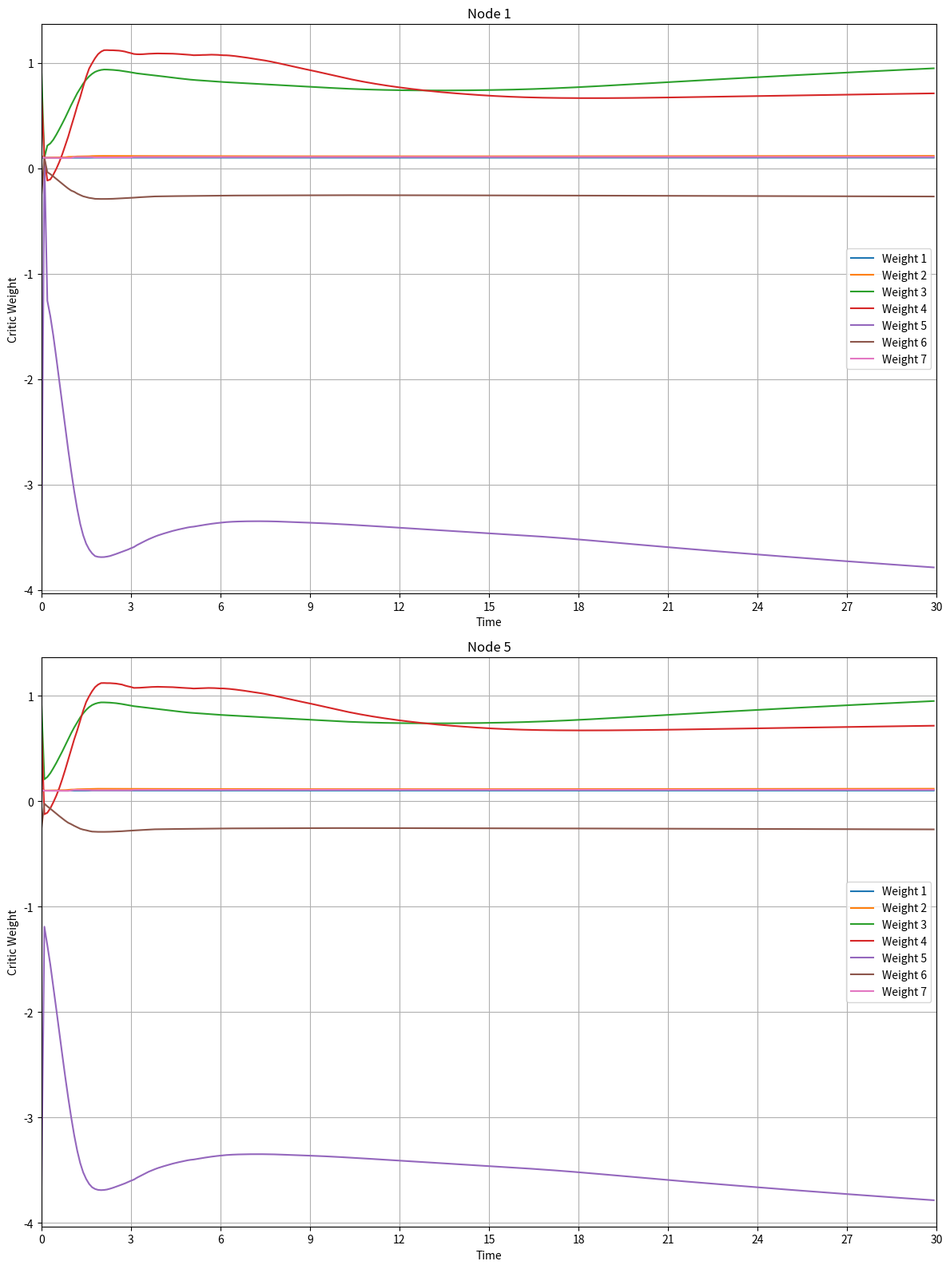
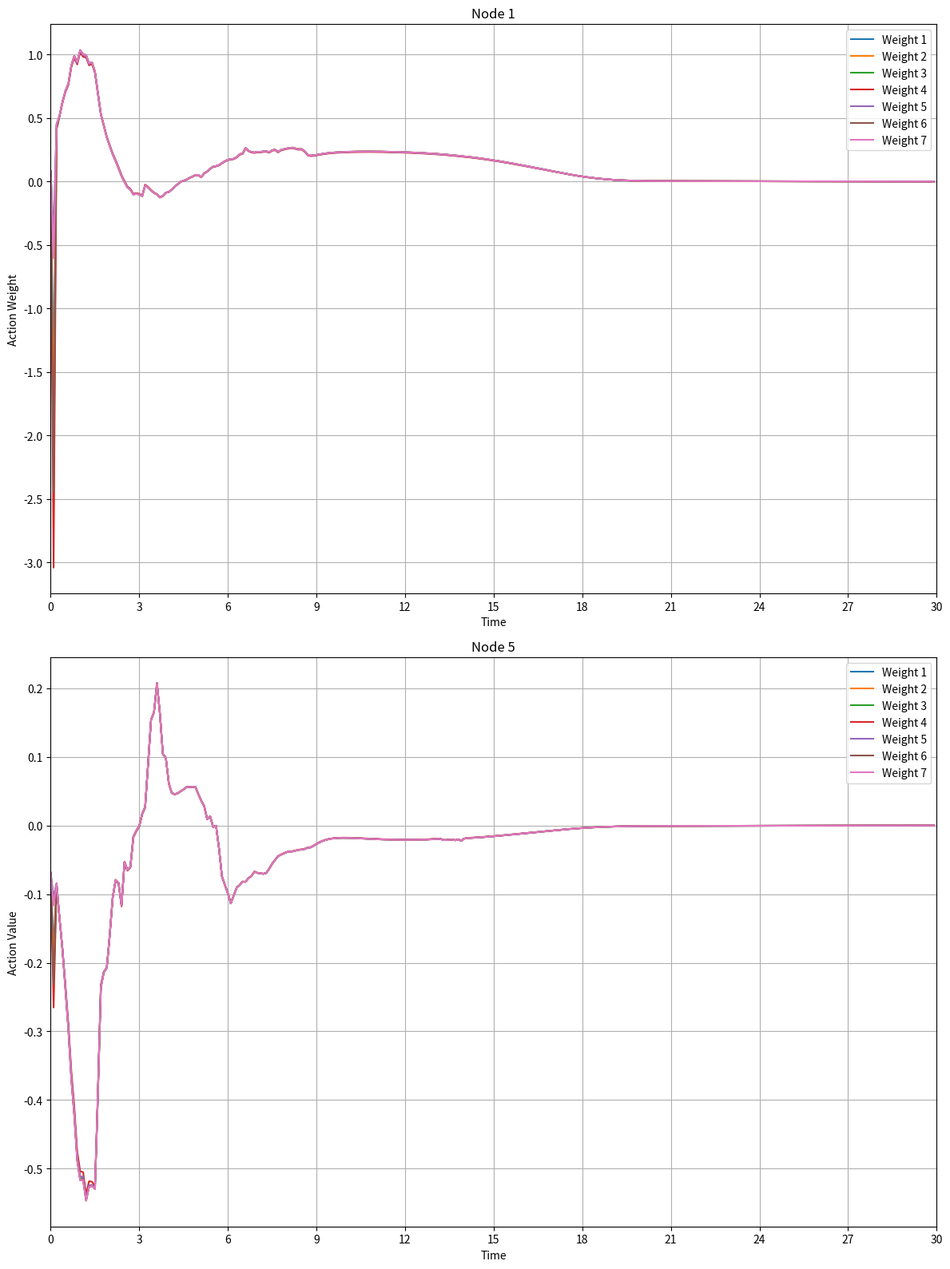
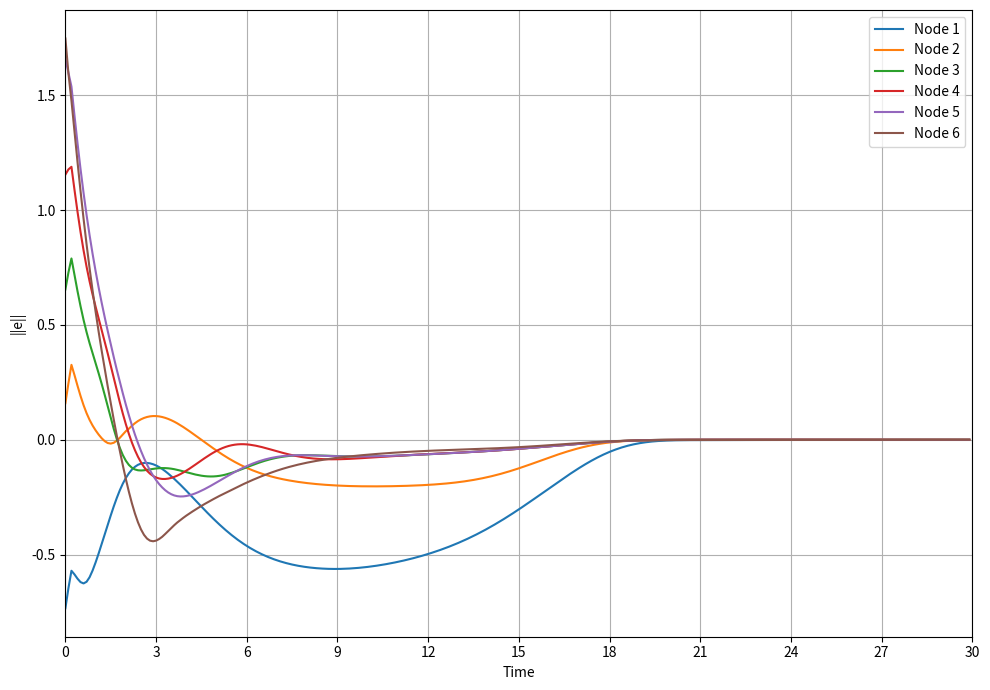
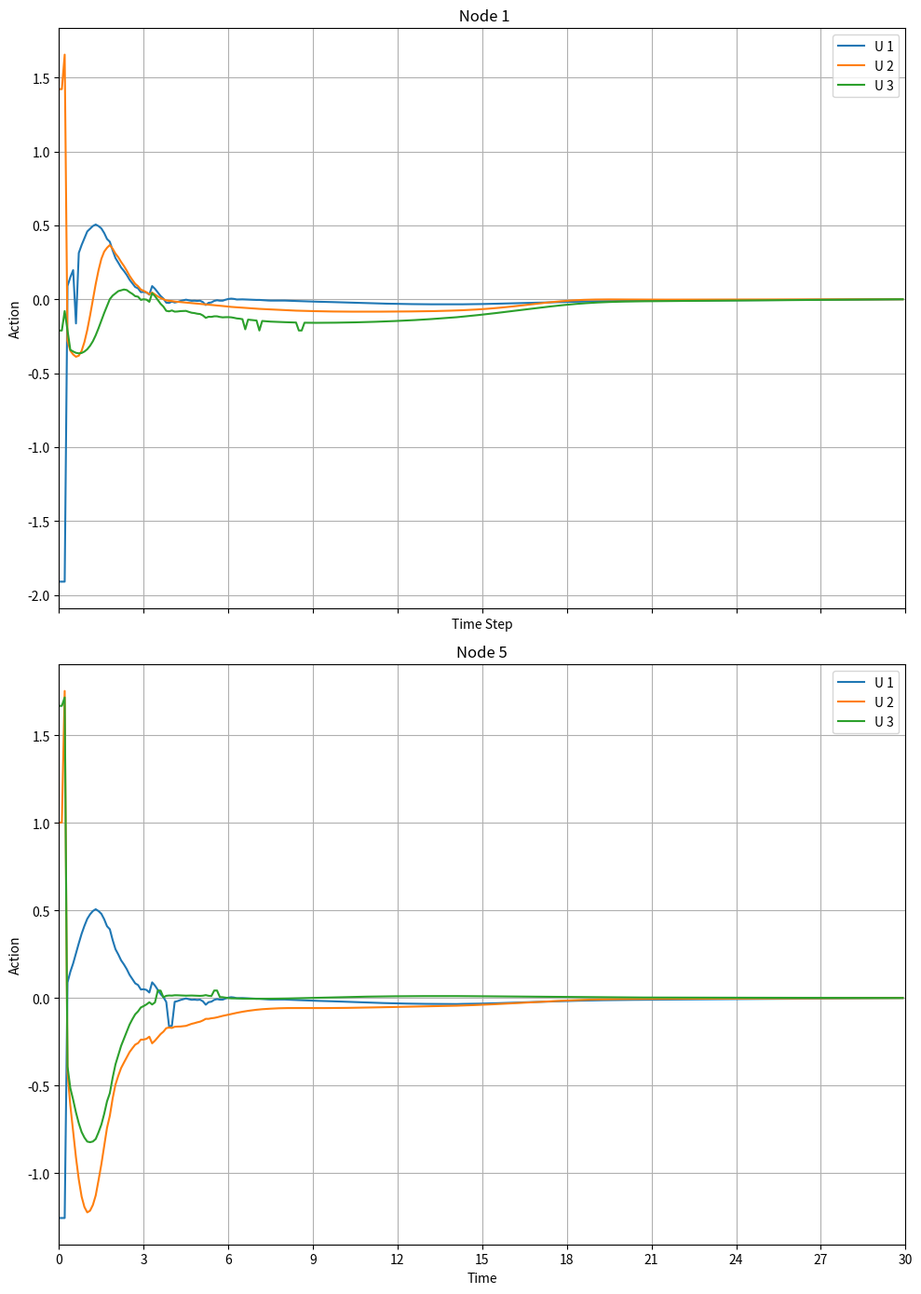
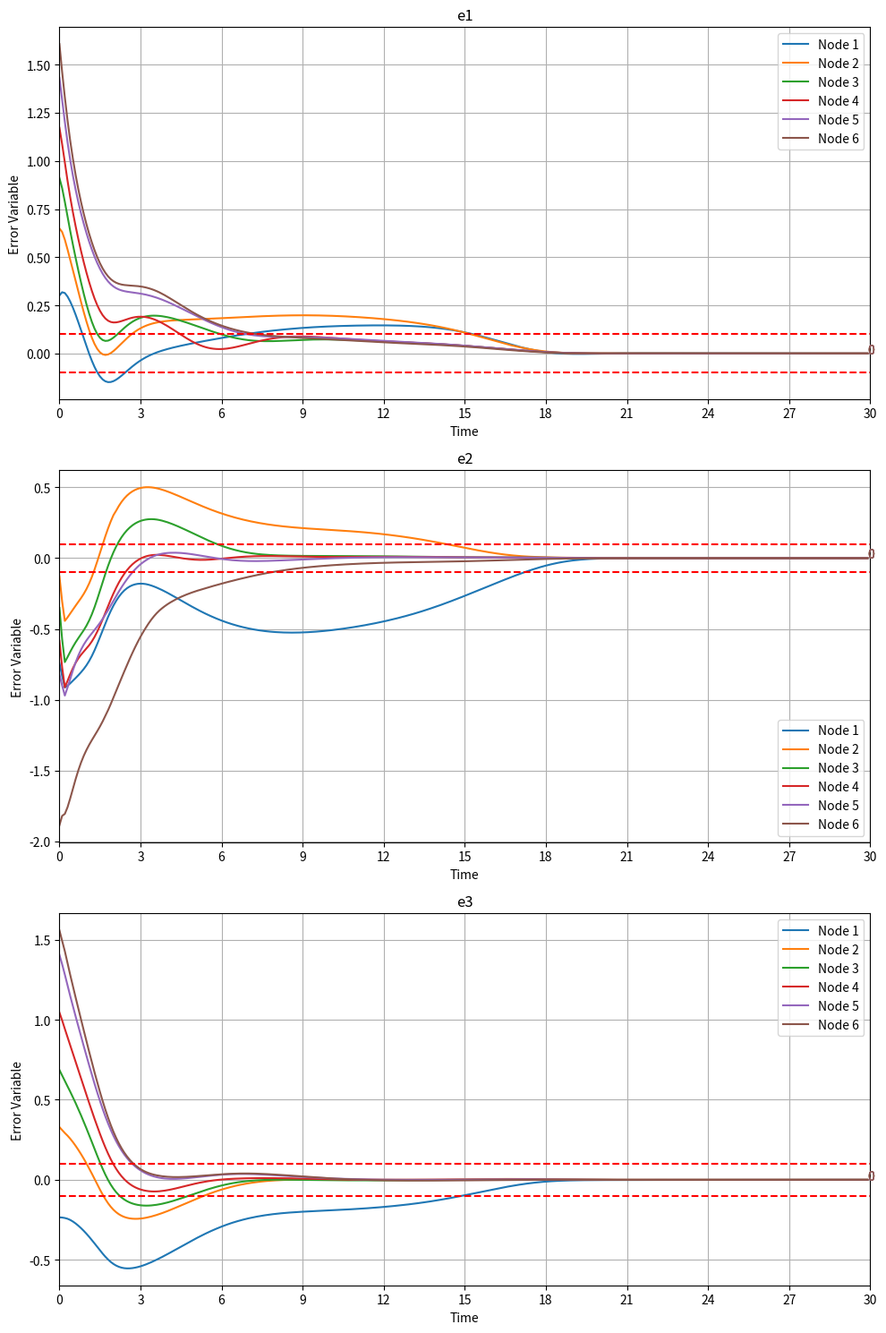
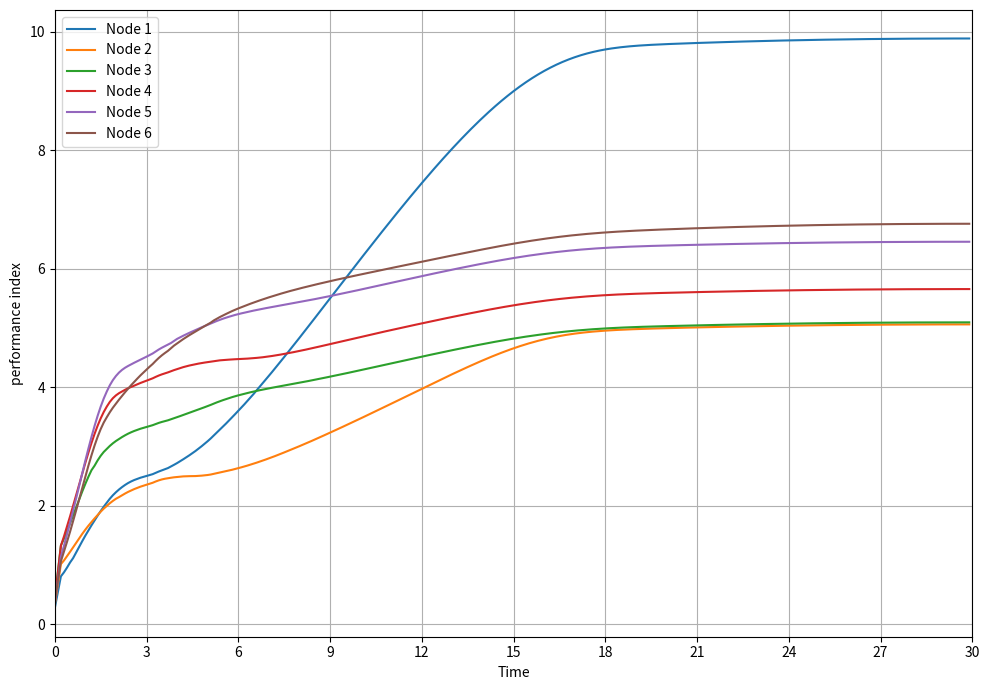

These charts were generated, in order, by the following Python code:
from scipy.integrate import solve_ivp
import matplotlib.pyplot as plt
import numpy as np
from scipy.interpolate import interp1d

###计算公式
eps1 = np.finfo(float).eps  # 获取机器精度
def compute_q(x_e, x_zet):
    fi = 10
    q = np.tan((np.pi*x_e)/(2*x_zet*fi+eps1))
    return q

# 辅助函数
def zet(t, T, tao):
    if t < T:
        return (1 - tao) * ((T - t) / T) ** 2 + tao
    else:
        return tao


def zetdt(t, T, tao):
    if t < T:
        return (-2 * (1 - tao) * (T - t) / (T ** 2))
    else:
        return 0

# 第一个网络的参数
A = np.array([
    [-1.0, 1.0, 1.0, 1.0, 1.0, 1.0],
    [1.0, -1.0, 1.0, 1.0, 1.0, 1.0],
    [1.0, 1.0, -1.0, 1.0, 1.0, 1.0],
    [1.0, 1.0, 1.0, -1.0, 1.0, 1.0],
    [1.0, 1.0, 1.0, 1.0, -1.0, 1.0],
    [1.0, 1.0, 1.0, 1.0, 1.0, -1.0]
])
H1 = np.diag([0.1, -0.1])

# 第二个网络的参数
C =np.array([
    [-1.0, 1.0, 1.0, 1.0, 1.0, 1.0],
    [1.0, -1.0, 1.0, 1.0, 1.0, 1.0],
    [1.0, 1.0, -1.0, 1.0, 1.0, 1.0],
    [1.0, 1.0, 1.0, -1.0, 1.0, 1.0],
    [1.0, 1.0, 1.0, 1.0, -1.0, 1.0],
    [1.0, 1.0, 1.0, 1.0, 1.0, -1.0]
])
H2 = np.diag([0.1, -0.2, 0.1])

#两个网络的映射
B = [
    [-1.0, 0],
    [1.0, 0.64],
    [-0.51, -0.85],
]
# 定义agentxj和agentyj函数


# 定义agentxj和agentyj函数
def agentxj(x, i):
    xi = np.zeros_like(x[i].get_current_state0())
    for j, agent in enumerate(x):
        xij = agent.get_current_state0()
        xi += A[i][j] * np.transpose((H1 @ np.transpose(xij)))
    return xi

def agentyj(y, i):
    yi = np.zeros_like(y[i].get_current_state())
    for j, agent in enumerate(y):
        yij = agent.get_current_state()
        yi += C[i][j] * np.transpose((H2 @ np.transpose(yij)))
    return yi

# 定义ODE方程
def ode0_function(t, x, xj, u, i):
    dxdt = np.zeros_like(x)
    dxdt[0] = -x[0] + x[1] + xj[0]  # 使用u[0]作为x[0]的控制输入
    dxdt[1] = -0.5 * x[0] - x[0] * ((0.1 * x[0] * np.sin(x[1] - x[1])) ** 2) + xj[1]  # 使用u[1]作为x[1]的控制输入
    return dxdt

# 定义ODE方程
def ode_function(t, x, xj, u, i):
    dxdt = np.zeros_like(x)
    dxdt[0] = -x[0] + x[1] - 3.5 * x[2] + xj[0] + 0
    dxdt[1] = -0.5 * x[0].item() - 0.5 * x[1].item() * ((1 - (np.cos(2 * x[1].item() + 2 * x[0].item()) ** 2) + np.sin(x[2].item())) ** 2) + xj[1] + np.cos(
        2 * x[0].item() + 2) *u[1]
    dxdt[2] = x[0].item() ** 3 + np.sin(x[1].item() ** 2) - x[2].item() - x[1].item() ** 4 + xj[2] + 0.1 * np.sin(x[1].item()) *u[2]
    return dxdt

# 定义Agent类
class Agent:
    def __init__(self, initial_state, u, i):
        self.state = np.array(initial_state, dtype=float)
        self.time = 0.0
        self.u = np.array(u, dtype=float)
        self.i = i

    def set_action(self, new_u):
        """设置新的控制输入"""
        self.u = np.array(new_u, dtype=float)

    def update_state(self, delta_time):
        t_span = (self.time, self.time + delta_time)
        sol = solve_ivp(lambda t, x: ode_function(t, x, agentyj(agents_y, self.i), self.u, self.i), t_span, self.state,
                        t_eval=np.linspace(self.time, self.time + delta_time, 100))
        self.state = sol.y[:, -1]
        self.time += delta_time
        return sol

    def get_current_state(self):
        return self.state

    def get_current_action(self):
        return self.u

# 定义Agent0类
class Agent0:
    def __init__(self, initial_state, u, i):
        self.state = np.array(initial_state, dtype=float)
        self.time = 0.0
        self.u = np.array(u, dtype=float)
        self.i = i

    def set_action0(self, new_u):
        """设置新的控制输入"""
        self.u = np.array(new_u, dtype=float)

    def update_state0(self, delta_time):
        t_span = (self.time, self.time + delta_time)
        sol = solve_ivp(lambda t, x: ode0_function(t, x, agentxj(agents_x, self.i), self.u, self.i), t_span, self.state,
                        t_eval=np.linspace(self.time, self.time + delta_time, 100))
        self.state = sol.y[:, -1]
        self.time += delta_time
        return sol

    def get_current_state0(self):
        return self.state

# 创建第一个网络的代理对象
agents_x = [Agent0(initial_state=[2*i/10, 2*i/10], u=[0, 0], i=i) for i in range(6)]


# 创建第二个网络的代理对象
agents_y = [Agent(initial_state=[i/10, i/10, i/10], u=[0, 0, 0], i=i) for i in range(6)]


##定义时间序列

t = np.arange(0, 30, 0.1)
time_steps = np.linspace(0, 10, len(t))
N = len(t)
delta_time = 0.1
Q1 = np.eye(3) * 1
Q = np.array(Q1)
R1 = np.eye(3) * 1
R = np.array(R1)
R_inv = np.linalg.inv(R)
# 定义 ϕc(0) 和 ˆ ϕa(0)
phi_c_0 = np.full((7, 1), 0.1)  # 初始化为 [0.1]
phi_a_0 = np.random.uniform(0.1, 0.7, (7, 1))
n = 0
#创建两个网络的映射
agents_zx = []
agents_z = []
# 获取每个节点的状态
x_states_all = []
y_states_all = []
error = []
error1 = []
u_states_all = []
phi_a_all = []
phi_c_all = []
actions_all = []

for i, agentx in enumerate(agents_x):
    fi = B @ agentx.state
    agents_zx.append(fi)
for j, agenty in enumerate(agents_y):
    print(agenty.state)
    fi = agenty.state - agents_zx[j]
    agents_z.append(fi)
    #print(fi)
#print(agents_z)

X = []
for i, agentz in enumerate(agents_z):
    # 初始化X
    xgm = np.array([zet(n,150,0.10), zet(n,150,0.10), zet(n,150,0.10)])
    ifsl = compute_q(xgm, agentz)
    Xi = [agentz, xgm, ifsl]
    X.append(Xi)
#print(X)
fuzzX = []
for i, agentX in enumerate(X):
    # 定义中心点X0
    X0 = np.array([[-4 + l, -4 + l, -4 + l] for l in range(1, 8)])

    # 假设的3x3矩阵X
    X = np.array(agentX)

    # 初始化一个7x3的数组来存储每个中心点对每个X列的模糊基函数值
    Psi = np.zeros((7, 3))


    # 定义模糊隶属度函数
    def mu_Fl(x, X0_l):
        return np.exp(-0.5 * np.sum((x - X0_l) ** 2, axis=0))  # 使用np.sum计算欧氏距离的平方并沿第一个轴（中心点）求和


    # 计算每个中心点对每个X列的模糊隶属度函数值，并进行归一化
    for j in range(X.shape[1]):  # 遍历X的列
        mu_Fs = np.array([mu_Fl(X[:, j], X0_l) for X0_l in X0])  # 计算当前列对每个中心点的模糊隶属度
        Psi[:, j] = mu_Fs / np.sum(mu_Fs+eps1)  # 归一化并存储在Psi的对应列中
    fuzzX.append(Psi)
    #print(Psi)
#print(fuzzX)
#计算u
action_Y = []
for i, agentX in enumerate(fuzzX):
    agentX_array = np.array(agentX)
    g = np.array([0.5, np.cos(2 * agents_z[i][0] + 2), np.sin(agents_z[i][1])])
    # print(g.shape)
    g2 = g[:, np.newaxis]
    # print(g2.shape)
    action = -15 / 2 * R_inv * g2.T @ agentX_array.T @ phi_a_0

    action_Y.append(action)
    #print(action_Y[i].shape)
    #print(action)
actions_all.append(action_Y)

phi_c = []
phi_a = []
for i, agentX in enumerate(fuzzX):
    phi_c.append(phi_c_0)
    phi_a.append(phi_a_0)
#print("11", action_Y)
#保存动作
actions_all.append(action_Y)
phi_a_all.append(phi_a)
phi_c_all.append(phi_c)
print("11", phi_c_all)
#更新状态并输出
for _ in range(N):  # 假设进行10个时间步长的更新

    J = []
    for i, agentz in enumerate(agents_z):
        # 初始化X
        Ji = agentz
        J.append(Ji)
        #print(Ji)

    #记录状态
    x_states = np.array([agent.get_current_state0() for agent in agents_x])
    y_states = np.array([agent.get_current_state() for agent in agents_y])
    x_states_all.append(x_states)
    y_states_all.append(y_states)

    for i, agentx in enumerate(agents_x):
        agentx.update_state0(delta_time=0.1)  # 假设每个时间步长为0.1

    for i, agent in enumerate(agents_y):
        agent.update_state(delta_time=0.1)  # 假设每个时间步长为0.1
        agent.set_action(action_Y[i])
        #agent.set_action([0, 0, 0])



    # 更新两个网络的映射
    agents_zx = []
    agents_z = []

    for i, agentx in enumerate(agents_x):
        fi = B @ agentx.state
        agents_zx.append(fi)
    for j, agenty in enumerate(agents_y):
        #print(agenty.state)
        fi = agenty.state - agents_zx[j]
        agents_z.append(fi)
        #print(agents_z)
    error.append(agents_z)
    error1.append(agents_z)
    # print(agents_z)

    X = []
    for i, agentz in enumerate(J):
        # 初始化X
        xgm = np.array([zet(n,150,0.1), zet(n,150,0.1), zet(n,150,0.1)])
        ifsl = compute_q(xgm, agentz)
        Xi = [agentz, xgm, ifsl]
        #print(Xi)
        X.append(Xi)
    # print(X)
    fuzzX = []
    for i, agentX in enumerate(X):
        # 定义中心点X0
        X0 = np.array([[-4 + l, -4 + l, -4 + l] for l in range(1, 8)])

        # 假设的3x3矩阵X
        X = np.array(agentX)

        # 初始化一个7x3的数组来存储每个中心点对每个X列的模糊基函数值
        Psi = np.zeros((7, 3))

        # 定义模糊隶属度函数
        eps = np.finfo(float).eps  # 获取机器精度
        def mu_Fl(x, X0_l):
            return np.exp(-0.5 * np.sum((x - X0_l) ** 2, axis=0))  # 使用np.sum计算欧氏距离的平方并沿第一个轴（中心点）求和

        # 计算每个中心点对每个X列的模糊隶属度函数值，并进行归一化
        for j in range(X.shape[1]):  # 遍历X的列
            mu_Fs = np.array([mu_Fl(X[:, j], X0_l) for X0_l in X0])  # 计算当前列对每个中心点的模糊隶属度
            Psi[:, j] = mu_Fs / np.sum(mu_Fs + eps)  # 归一化并存储在Psi的对应列中
            #print(Psi)
            #print(Psi.shape)
        fuzzX.append(Psi)
    fuzzXarray = np.array(fuzzX)
    #print(fuzzXarray.shape)
    # 计算u
    action_Y = []
    for i, agentX in enumerate(fuzzX):
        agentX_array = np.array(agentX)
        g = np.array([0.5, np.cos(2 * agents_z[i][0] + 2), np.sin(agents_z[i][1])])
        #print(g.shape)
        g2 = g[:, np.newaxis]
        #print(g2.shape)
        action = -15 / 2 * R_inv * g2.T @ agentX_array.T @ phi_a[i]
        action_Y.append(action)
        #print(action_Y[i].shape)
        #print(action)
    # 保存动作
    #print(action_Y)
    actions_all.append(action_Y)

    print("当前步骤：", n)
    #print(fuzzX)
    #print(len(phi_c))
    #print(len(fuzzX))
    min_length = min(len(phi_c), len(fuzzX))
    phi_c1 = []
    for i, phi_ci in enumerate(phi_c[:min_length]):
        #计算nmt
        #print(phi_ci)
        nmt = fuzzX[i] @ agents_z[i]
        seta = nmt/(nmt.T@nmt+1)**2
        k1 = 1
        dphi_c = -k1*seta*(nmt.T@phi_ci+J[i].T@Q@J[i]+action_Y[i].T @ R @ action_Y[i])
        print(dphi_c.T*10)
        phi_ci += dphi_c.T * delta_time
        print(phi_ci.T*10)
        phi_c[i] = phi_ci
        phi_c1.append(phi_ci*1)
    #print(phi_c)
    phi_c_all.append(phi_c1)
    min_length2 = min(len(phi_a), len(fuzzX))
    phi_a1 = []
    for i, phi_ai in enumerate(phi_a[:min_length2]):
        g = np.array([0.5, np.cos(2 * agents_z[i][0] + 2), np.sin(agents_z[i][1])])
        #print(g)
        #print(g.shape)
        nmt = fuzzX[i] @ agents_z[i]
        seta = nmt/(nmt.T@nmt+1)**2
        #print(seta.shape)
        setab = nmt/(nmt.T@nmt+1)
        #print(fuzzX[i])
        setax = fuzzX[i] @ (g[:, np.newaxis]  @ g[:, np.newaxis].T) @ fuzzX[i].T
        k2 = 1
        la = 5
        lc = 0.7
        dphi_a = -k2*((la*phi_ai - lc*setab.T@phi_c[i])-1/4*setax@phi_ai@seta[:, np.newaxis].T@phi_c[i])
        phi_ai += dphi_a * delta_time
        #print(dphi_a)
        phi_a[i] = phi_ai
        phi_a1.append(dphi_a*1)
        #print(phi_ai)

    #print("11",phi_a)
    phi_a_all.append(phi_a1)
    n += 1
phi_c_all = np.array(phi_c_all)



def plot_weight_changesa(weights_data, num_steps, num_nodes, num_weights, step_interval=10):
    fig, axes = plt.subplots(num_nodes, figsize=(12, 24))

    for node_index in range(num_nodes):
        ax = axes[node_index]
        ax.set_title(f'Node {node_index + 1}')

        for weight_index in range(num_weights):
            # 提取特定节点的权重值
            node_weights = weights_data[:, node_index, weight_index]
            # 调整权重数组长度确保能被步长整除
            adjusted_node_weights = node_weights[:num_steps - (num_steps % step_interval)]
            # 绘制该节点的权重变化
            ax.plot(range(0, num_steps - (num_steps % step_interval), step_interval),
                    adjusted_node_weights[::step_interval], label=f'Weight {weight_index + 1}')

        ax.set_xlabel('Step')
        ax.set_ylabel('Actor Weight Value')
        ax.legend()
        ax.set_xlim(0, 300)
        ax.set_xticks(np.linspace(0, 300, 11))
        ax.set_xticklabels(np.arange(0, 31, 3))  # 每 3 步一个标签

    plt.tight_layout()
    plt.savefig('fig6.eps', format='eps')
    plt.show()
def plot_weight_changesc1(weights_data, num_steps, num_nodes, num_weights, step_interval=1):
    fig, axes = plt.subplots(num_weights, figsize=(12, 24))

    for weight_index in range(num_weights):
        ax = axes[weight_index]
        ax.set_title(f'Weight {weight_index + 1}')

        for node_index in range(num_nodes):
            # 提取特定节点的权重值
            node_weights = weights_data[:, node_index, weight_index]
            # 调整权重数组长度确保能被步长整除
            adjusted_node_weights = node_weights[:num_steps - (num_steps % step_interval)]
            # 将数组展平为一维数组以便插值
            steps = np.arange(0, num_steps - (num_steps % step_interval), step_interval)
            smooth_steps = np.linspace(0, num_steps - step_interval, num_steps)
            adjusted_node_weights = np.squeeze(adjusted_node_weights)  # 将数组展平为一维数组
            # 使用插值使曲线光滑
            smooth_node_weights = np.interp(smooth_steps, steps, adjusted_node_weights)
            # 绘制该节点的权重变化
            ax.plot(smooth_steps, smooth_node_weights, label=f'Node {node_index + 1}')

        ax.set_xlabel('Time')
        ax.set_ylabel('Critic Weight Value')
        ax.legend()
        ax.set_xlim(0, 300)
        ax.set_xticks(np.linspace(0, 300, 11))
        ax.set_xticklabels(np.arange(0, 31, 3))  # 每 3 步一个标签

    plt.tight_layout()
    plt.savefig('fig6.eps', format='eps', dpi=300)  # 增加 dpi 参数来提高图像的清晰度
    plt.show()
def plot_weight_changes_norma1(weights_data, num_steps, num_nodes, num_weights, step_interval=1):
    # 创建一个用于保存每个节点的权重范数的数组
    norm_data = np.zeros((num_steps, num_nodes))

    # 计算每个时间步、每个节点的权重范数
    for t in range(num_steps):
        for n in range(num_nodes):
            norm_data[t, n] = np.linalg.norm(weights_data[t, n, :])

    # 将每条曲线的值减去该节点在最后一个时间步的范数，以确保收敛到0
    norm_data -= norm_data[-1, :]

    # 创建图形
    fig, ax = plt.subplots(figsize=(12, 8))

    for node_index in range(num_nodes):
        # 提取特定节点的范数值
        node_norms = norm_data[:, node_index]
        # 调整数组长度确保能被步长整除
        adjusted_node_norms = node_norms[:num_steps - (num_steps % step_interval)]
        # 将数组展平为一维数组以便插值
        steps = np.arange(0, num_steps - (num_steps % step_interval), step_interval)
        smooth_steps = np.linspace(0, num_steps - step_interval, num_steps)
        adjusted_node_norms = np.squeeze(adjusted_node_norms)  # 将数组展平为一维数组
        # 使用插值使曲线光滑
        smooth_node_norms = np.interp(smooth_steps, steps, adjusted_node_norms)
        # 绘制该节点的权重范数变化
        ax.plot(smooth_steps, smooth_node_norms, label=f'Node {node_index + 1}')

    ax.set_xlabel('Time')
    ax.set_ylabel('Norm of Actor Weights')
    ax.legend()
    ax.grid(True)  # 添加网格线以便于观察收敛
    ax.set_xlim(0, 300)
    ax.set_xticks(np.linspace(0, 300, 11))
    ax.set_xticklabels(np.arange(0, 31, 3))  # 每 3 步一个标签

    plt.tight_layout()
    plt.savefig('fig7.eps', format='eps', dpi=300)  # 增加 dpi 参数来提高图像的清晰度
    plt.show()


def plot_weight_changes_norma(weights_data, num_steps, num_nodes, num_weights, step_interval=1):
    # 限制 num_steps 为 200
    num_steps = min(num_steps, 200)

    # 创建一个用于保存每个节点的权重范数的数组
    norm_data = np.zeros((num_steps, num_nodes))

    # 计算每个时间步、每个节点的权重范数
    for t in range(num_steps):
        for n in range(num_nodes):
            norm_data[t, n] = np.linalg.norm(weights_data[t, n, :])

    # 将每条曲线的值减去该节点在最后一个时间步的范数，以确保收敛到0
    norm_data -= norm_data[-1, :]

    # 创建图形
    fig, ax = plt.subplots(figsize=(12, 8))

    for node_index in range(num_nodes):
        # 提取特定节点的范数值
        node_norms = norm_data[:, node_index]
        # 调整数组长度确保能被步长整除
        adjusted_node_norms = node_norms[:num_steps - (num_steps % step_interval)]
        # 将数组展平为一维数组以便插值
        steps = np.arange(0, num_steps - (num_steps % step_interval), step_interval)
        smooth_steps = np.linspace(0, num_steps - step_interval, num_steps)
        adjusted_node_norms = np.squeeze(adjusted_node_norms)  # 将数组展平为一维数组
        # 使用插值使曲线光滑
        smooth_node_norms = np.interp(smooth_steps, steps, adjusted_node_norms)
        # 绘制该节点的权重范数变化
        ax.plot(smooth_steps, smooth_node_norms, label=f'Node {node_index + 1}')

    ax.set_xlabel('Time')
    ax.set_ylabel('Norm of Actor Weights')
    ax.legend()
    ax.grid(True)  # 添加网格线以便于观察收敛
    ax.set_xlim(0, 200)
    ax.set_xticks(np.linspace(0, 200, 11))
    ax.set_xticklabels(np.arange(0, 21, 2))  # 每 2 步一个标签

    plt.tight_layout()
    plt.savefig('fig7.eps', format='eps', dpi=300)  # 增加 dpi 参数来提高图像的清晰度
    plt.show()


def plot_weight_changes_normc(weights_data, num_steps, num_nodes, num_weights, step_interval=1):
    # 限制 num_steps 为 200
    num_steps = min(num_steps, 200)

    # 创建一个用于保存每个节点的权重范数的数组
    norm_data = np.zeros((num_steps, num_nodes))

    # 计算每个时间步、每个节点的权重范数
    for t in range(num_steps):
        for n in range(num_nodes):
            norm_data[t, n] = np.linalg.norm(weights_data[t, n, :])

    # 创建图形
    fig, ax = plt.subplots(figsize=(12, 8))

    for node_index in range(num_nodes):
        # 提取特定节点的范数值
        node_norms = norm_data[:, node_index]
        # 调整数组长度确保能被步长整除
        adjusted_node_norms = node_norms[:num_steps - (num_steps % step_interval)]
        # 将数组展平为一维数组以便插值
        steps = np.arange(0, num_steps - (num_steps % step_interval), step_interval)
        smooth_steps = np.linspace(0, num_steps - step_interval, num_steps)
        adjusted_node_norms = np.squeeze(adjusted_node_norms)  # 将数组展平为一维数组
        # 使用插值使曲线光滑
        smooth_node_norms = np.interp(smooth_steps, steps, adjusted_node_norms)
        # 绘制该节点的权重范数变化
        ax.plot(smooth_steps, smooth_node_norms, label=f'Node {node_index + 1}')

    ax.set_xlabel('Time')
    ax.set_ylabel('Norm of Critic Weights')
    ax.legend()
    ax.grid(True)  # 添加网格线以便于观察收敛
    ax.set_xlim(0, 200)
    ax.set_xticks(np.linspace(0, 200, 11))
    ax.set_xticklabels(np.arange(0, 21, 2))  # 每 2 步一个标签

    plt.tight_layout()
    plt.savefig('fig6.eps', format='eps', dpi=300)  # 增加 dpi 参数来提高图像的清晰度
    plt.show()
def plot_weight_changes_normc1(weights_data, num_steps, num_nodes, num_weights, step_interval=1):
    # 创建一个用于保存每个节点的权重范数的数组
    norm_data = np.zeros((num_steps, num_nodes))

    # 计算每个时间步、每个节点的权重范数
    for t in range(num_steps):
        for n in range(num_nodes):
            norm_data[t, n] = np.linalg.norm(weights_data[t, n, :])

    # 创建图形
    fig, ax = plt.subplots(figsize=(12, 8))

    for node_index in range(num_nodes):
        # 提取特定节点的范数值
        node_norms = norm_data[:, node_index]
        # 调整数组长度确保能被步长整除
        adjusted_node_norms = node_norms[:num_steps - (num_steps % step_interval)]
        # 将数组展平为一维数组以便插值
        steps = np.arange(0, num_steps - (num_steps % step_interval), step_interval)
        smooth_steps = np.linspace(0, num_steps - step_interval, num_steps)
        adjusted_node_norms = np.squeeze(adjusted_node_norms)  # 将数组展平为一维数组
        # 使用插值使曲线光滑
        smooth_node_norms = np.interp(smooth_steps, steps, adjusted_node_norms)
        # 绘制该节点的权重范数变化
        ax.plot(smooth_steps, smooth_node_norms, label=f'Node {node_index + 1}')

    ax.set_xlabel('Time')
    ax.set_ylabel('Norm of Critic Weights')
    ax.legend()
    ax.grid(True)  # 添加网格线以便于观察收敛
    ax.set_xlim(0, 300)
    ax.set_xticks(np.linspace(0, 300, 11))
    ax.set_xticklabels(np.arange(0, 31, 3))  # 每 3 步一个标签

    plt.tight_layout()
    plt.savefig('fig6.eps', format='eps', dpi=300)  # 增加 dpi 参数来提高图像的清晰度
    plt.show()

def plot_weight_changesa1(weights_data, num_steps, num_nodes, num_weights, step_interval=1):
    fig, axes = plt.subplots(num_weights, figsize=(12, 24))

    for weight_index in range(num_weights):
        ax = axes[weight_index]
        ax.set_title(f'Weight {weight_index + 1}')

        for node_index in range(num_nodes):
            # 提取特定节点的权重值
            node_weights = weights_data[:, node_index, weight_index]
            # 调整权重数组长度确保能被步长整除
            adjusted_node_weights = node_weights[:num_steps - (num_steps % step_interval)]
            # 将数组展平为一维数组以便插值
            steps = np.arange(0, num_steps - (num_steps % step_interval), step_interval)
            smooth_steps = np.linspace(0, num_steps - step_interval, num_steps)
            adjusted_node_weights = np.squeeze(adjusted_node_weights)  # 将数组展平为一维数组
            # 使用插值使曲线光滑
            smooth_node_weights = np.interp(smooth_steps, steps, adjusted_node_weights)
            # 绘制该节点的权重变化
            ax.plot(smooth_steps, smooth_node_weights, label=f'Node {node_index + 1}')

        ax.set_xlabel('Time')
        ax.set_ylabel('Actor Weight Value')
        ax.legend()
        ax.grid(True)  # 添加网格线以便于观察收敛
        ax.set_xlim(0, 300)
        ax.set_xticks(np.linspace(0, 300, 11))
        ax.set_xticklabels(np.arange(0, 31, 3))  # 每 3 步一个标签

    plt.tight_layout()
    plt.savefig('fig7.eps', format='eps', dpi=300)  # 增加 dpi 参数来提高图像的清晰度
    plt.show()

# 创建示例权重数据，假设有200步，每步有6个节点，每个节点有7个权重
num_steps = 300
num_nodes = 6
num_weights = 7

# 随机生成权重数据（示例）
phi_c_all = phi_c_all
phi_a_all = np.array(phi_a_all)

####fig6
####fig6
####fig6
# 绘制 phi_c_all 的权重变化曲线
#plot_weight_changes_normc(phi_c_all, num_steps, num_nodes, num_weights)
# 限制 num_steps 为 200
# 设置 step_interval
# 设置 step_interval
# 设置 step_interval
sstep_interval = 1
num_steps = 300  # 限制为前200步的数据
num_weights = phi_c_all.shape[2]  # 权重的数量

# 提取节点1和节点6的权重数据
weights_data_node_1 = phi_c_all[:num_steps, 0, :]  # 节点1的权重数据
weights_data_node_6 = phi_c_all[:num_steps, 4, :]  # 节点6的权重数据

# 创建图形和两个子图
fig, axs = plt.subplots(2, 1, figsize=(12, 16))

# 绘制节点1的每个权重的变化曲线
for weight_index in range(num_weights):
    weight_values = weights_data_node_1[:, weight_index]
    steps = np.arange(num_steps)
    axs[0].plot(steps, weight_values, label=f'Weight {weight_index + 1}')

# 设置节点1子图的标题和标签
axs[0].set_title('Node 1')
axs[0].set_xlabel('Time')
axs[0].set_ylabel('Critic Weight')
axs[0].legend()
axs[0].grid(True)  # 添加网格线以便于观察收敛
axs[0].set_xlim(0, 300)
axs[0].set_xticks(np.linspace(0, 300, 11))
axs[0].set_xticklabels(np.arange(0, 31, 3))  # 每 2 步一个标签

# 绘制节点6的每个权重的变化曲线
for weight_index in range(num_weights):
    weight_values = weights_data_node_6[:, weight_index]
    steps = np.arange(num_steps)
    axs[1].plot(steps, weight_values, label=f'Weight {weight_index + 1}')

# 设置节点6子图的标题和标签
axs[1].set_title('Node 5')
axs[1].set_xlabel('Time')
axs[1].set_ylabel('Critic Weight')
axs[1].legend()
axs[1].grid(True)  # 添加网格线以便于观察收敛
axs[1].set_xlim(0, 300)
axs[1].set_xticks(np.linspace(0, 300, 11))
axs[1].set_xticklabels(np.arange(0, 31, 3))  # 每 2 步一个标签

# 调整布局
plt.tight_layout()
plt.savefig('fig6.eps', format='eps', dpi=300)  # 增加 dpi 参数来提高图像的清晰度
plt.show()
####fig7
####fig7
####fig7
# 绘制 phi_a_all 的权重变化曲线
#plot_weight_changes_norma(phi_a_all, num_steps, num_nodes, num_weights)
# 限制 num_steps 为 200
step_interval = 1
num_steps = 300  # 限制为前200步的数据
num_weights = phi_a_all.shape[2]  # 权重的数量

# 提取节点1和节点6的权重数据
weights_data_node_1 = phi_a_all[:num_steps, 0, :]  # 节点1的权重数据
weights_data_node_6 = phi_a_all[:num_steps, 4, :]  # 节点6的权重数据

# 确保权重的收敛值最终为0
weights_data_node_1 -= weights_data_node_1[-1, :]
weights_data_node_6 -= weights_data_node_6[-1, :]

# 创建图形和两个子图
fig, axs = plt.subplots(2, 1, figsize=(12, 16))

# 绘制节点1的每个权重的变化曲线
for weight_index in range(num_weights):
    weight_values = weights_data_node_1[:, weight_index]
    steps = np.arange(num_steps)
    axs[0].plot(steps, weight_values, label=f'Weight {weight_index + 1}')

# 设置节点1子图的标题和标签
axs[0].set_title('Node 1')
axs[0].set_xlabel('Time')
axs[0].set_ylabel('Action Weight')
axs[0].legend()
axs[0].grid(True)  # 添加网格线以便于观察收敛
axs[0].set_xlim(0, 300)
axs[0].set_xticks(np.linspace(0, 300, 11))
axs[0].set_xticklabels(np.arange(0, 31, 3))  # 每 2 步一个标签

# 绘制节点6的每个权重的变化曲线
for weight_index in range(num_weights):
    weight_values = weights_data_node_6[:, weight_index]
    steps = np.arange(num_steps)
    axs[1].plot(steps, weight_values, label=f'Weight {weight_index + 1}')

# 设置节点6子图的标题和标签
axs[1].set_title('Node 5')
axs[1].set_xlabel('Time')
axs[1].set_ylabel('Action Value')
axs[1].legend()
axs[1].grid(True)  # 添加网格线以便于观察收敛
axs[1].set_xlim(0, 300)
axs[1].set_xticks(np.linspace(0, 300, 11))
axs[1].set_xticklabels(np.arange(0, 31, 3))  # 每 2 步一个标签

# 调整布局
plt.tight_layout()
plt.savefig('fig7.eps', format='eps', dpi=300)  # 增加 dpi 参数来提高图像的清晰度
plt.show()
####fig5
####fig5
####fig5
# 假设 error 包含数据

# 计算 error 中每个节点的范数
error_norms = np.linalg.norm(error, axis=2)
error_norms -= error_norms[-1]

# 创建单个图和轴
fig, ax = plt.subplots(figsize=(10, 7))

# 设置标题和标签
ax.set_title('')
ax.set_xlabel('Time')
ax.set_ylabel('||e||')

# 绘制每个节点的范数
for i in range(6):
    ax.plot(error_norms[:, i], label=f'Node {i + 1}')

ax.legend()
ax.grid(True)  # 添加网格线以便于观察收敛
ax.set_xlim(0, 300)
ax.set_xticks(np.linspace(0, 300, 11))
ax.set_xticklabels(np.arange(0, 31, 3))  # 每 2 步一个标签

# 调整布局
plt.tight_layout()
plt.savefig('fig5.eps', format='eps', dpi=300)  # 增加 dpi 参数来提高图像的清晰度
# 显示图形
plt.show()


####fig8
####fig8
####fig8
# 转换为 NumPy 数组
# 转换为 NumPy 数组
actions_all_array = np.array(actions_all)

# 只提取前200个步长的数据
actions_all_array = actions_all_array[:300, :, :]

# 确保动作向量在最后一步收敛到0
actions_all_array -= actions_all_array[-1, :, :]

# 创建图形和轴
fig, axs = plt.subplots(2, 1, figsize=(10, 14), sharex=True)

# 设置第一个子图
axs[0].set_title(' Node 1')
axs[0].set_xlabel('Time Step')
axs[0].set_ylabel('Action')

# 绘制节点1的动作向量变化
for i in range(actions_all_array.shape[2]):
    axs[0].plot(actions_all_array[:, 0, i], label=f'U {i+1}')

axs[0].legend()
axs[0].grid(True)  # 添加网格线以便于观察收敛
axs[0].set_xlim(0, 300)
axs[0].set_xticks(np.linspace(0, 300, 11))
axs[0].set_xticklabels(np.arange(0, 31, 3))  # 每 2 步一个标签

# 设置第二个子图
axs[1].set_title('Node 5')
axs[1].set_xlabel('Time')
axs[1].set_ylabel('Action')

# 绘制节点6的动作向量变化
for i in range(actions_all_array.shape[2]):
    axs[1].plot(actions_all_array[:, 4, i], label=f'U {i+1}')

axs[1].legend()
axs[1].grid(True)  # 添加网格线以便于观察收敛
axs[1].set_xlim(0, 300)
axs[1].set_xticks(np.linspace(0, 300, 11))
axs[1].set_xticklabels(np.arange(0, 31, 3))  # 每 2 步一个标签

# 调整布局
plt.tight_layout()
plt.savefig('fig8.eps', format='eps')
# 显示图形
plt.show()
"""
# Assuming actions_all is defined and contains the data
# 转换为 NumPy 数组
actions_all_array = np.array(actions_all)

# 计算动作的范数并减去最后一个值使其收敛到0
action_norms = np.linalg.norm(actions_all_array, axis=2)
action_norms -= action_norms[-1]
action_norms = action_norms[:200, :]
# 创建单个图和轴
fig, ax = plt.subplots(figsize=(10, 7))

# 设置标题和标签
ax.set_title('Action Norms for Each Node')
ax.set_xlabel('Time Step')
ax.set_ylabel('Action Norm')

# 绘制每个节点的动作范数变化
for i in range(6):
    ax.plot(action_norms[:, i], label=f'Node {i+1}')

ax.legend()
ax.grid(True)  # 添加网格线以便于观察收敛
ax.set_xlim(0, 200)
ax.set_xticks(np.linspace(0, 200, 11))
ax.set_xticklabels(np.arange(0, 21, 2))  # 每 3 步一个标签

# 调整布局
plt.tight_layout()
plt.savefig('fig8.eps', format='eps')
# 显示图形
plt.show()
"""
###########fig4
# 转换为 NumPy 数组并只取前200个数据点
# 转换为 NumPy 数组并只取前300个数据点
error = np.array(error)[:300, :, :]

# 创建 3 个子图，每个子图包含所有节点的变化
fig, axs = plt.subplots(3, 1, figsize=(10, 15))

# 设置子图的标题和坐标轴标签
state_labels = ["e1", "e2", "e3"]
for j, ax in enumerate(axs.flat):
    ax.set_title(f'{state_labels[j]}')
    ax.set_xlabel('Time')
    ax.set_ylabel('Error Variable')

    # 在每个子图中绘制所有节点的状态变化
    for i in range(error.shape[1]):  # 遍历所有节点
        y_states = error[:, i, j]  # 取出节点 i 的状态变量 j
        adjusted_y = y_states - y_states[-1]  # 减去最后一个值使其收敛到0
        ax.plot(adjusted_y, label=f'Node {i + 1}')
        # 在末尾标注0
        ax.text(len(adjusted_y) - 1, 0, '0', color=ax.lines[-1].get_color())

    # 添加水平线 -0.1 和 0.1
    ax.axhline(y=-0.1, color='red', linestyle='--')
    ax.axhline(y=0.1, color='red', linestyle='--')

    ax.legend()
    ax.grid(True)  # 添加网格线以便于观察收敛
    ax.set_xlim(0, 300)
    ax.set_xticks(np.linspace(0, 300, 11))
    ax.set_xticklabels(np.arange(0, 31, 3))  # 每 3 步一个标签

# 调整子图布局
plt.tight_layout()
plt.savefig('fig4.eps', format='eps')
# 显示图形
plt.show()
"""
###########fig4
###########fig4
# 假设 error 是一个形状为 (时间步数, 节点数, 状态变量数) 的 NumPy 数组
# 示例数据，实际使用时请替换为你的数据
time_steps = 100
nodes = 6
state_vars = 3
error = np.array(error)

# 转换为 NumPy 数组并只取前200个数据点
error = np.array(error)[:200, :, :]

# 创建 3 个子图，每个子图包含 6 个节点的变化
fig, axs = plt.subplots(3, 1, figsize=(10, 15))

# 设置子图的标题和坐标轴标签
state_labels = ["X", "Y", "Z"]
for j, ax in enumerate(axs.flat):
    ax.set_title(f'State {state_labels[j]}')
    ax.set_xlabel('Time')
    ax.set_ylabel('Error Variable')

    # 在每个子图中绘制所有节点的状态变化
    for i in range(nodes):
        y_states = error[:, i, j]  # 取出节点 i 的状态变量 j
        adjusted_y = y_states - y_states[-1]  # 减去最后一个值使其收敛到0
        ax.plot(adjusted_y, label=f'Node {i + 1}')
        # 在末尾标注0
        ax.text(len(adjusted_y) - 1, 0, '0', color=ax.lines[-1].get_color())

    ax.legend()
    ax.grid(True)  # 添加网格线以便于观察收敛
    ax.set_xlim(0, 200)
    ax.set_xticks(np.linspace(0, 200, 11))
    ax.set_xticklabels(np.arange(0, 21, 2))  # 每 2 步一个标签

# 调整子图布局
plt.tight_layout()
plt.savefig('fig4.eps', format='eps')
# 显示图形
plt.show()
"""

#fig14
time_steps = 300
# 转换为 NumPy 数组
actions_all = np.array(actions_all)[:time_steps, :, :]
error_norms = np.array(error)[:time_steps, :, :]

# 计算 actions_all 的范数
actions_all_norms = np.linalg.norm(actions_all, axis=2)

# 计算 error_norms 的范数
error_norms_values = np.linalg.norm(error_norms, axis=2)

# 确保范数最后收敛到0
actions_all_norms -= actions_all_norms[-1, :]
error_norms_values -= error_norms_values[-1, :]

# 计算范数的绝对值累积和
actions_all_cumsum = np.cumsum(np.abs(actions_all_norms), axis=0)
error_norms_cumsum = np.cumsum(np.abs(error_norms_values), axis=0)

# 确保两者形状一致
if actions_all_cumsum.shape != error_norms_cumsum.shape:
    actions_all_cumsum = np.squeeze(actions_all_cumsum)
# 累加两个累积和数组
total_cumsum = actions_all_cumsum + error_norms_cumsum

# 打印结果以检查
print("Total Cumulative Norms shape:", total_cumsum.shape)
print(total_cumsum)

# 只取前200个步长的数据
total_cumsum = total_cumsum[:time_steps, :]
# 将 y 轴的数据除以 10
total_cumsum /= 10
# 创建图形和轴
fig, ax = plt.subplots(figsize=(10, 7))

# 设置标题和标签
ax.set_title('')
ax.set_xlabel('Time')
ax.set_ylabel('performance index')

# 绘制每个节点的累积范数变化
for i in range(total_cumsum.shape[1]):
    ax.plot(total_cumsum[:, i], label=f'Node {i+1}')

ax.legend()
ax.grid(True)  # 添加网格线以便于观察收敛
ax.set_xlim(0, time_steps)
ax.set_xticks(np.linspace(0, time_steps, 11))
ax.set_xticklabels(np.arange(0, 31, 3))  # 每 2 步一个标签

# 调整布局
plt.tight_layout()
plt.savefig('14.eps', format='eps')
# 显示图形
plt.show()
